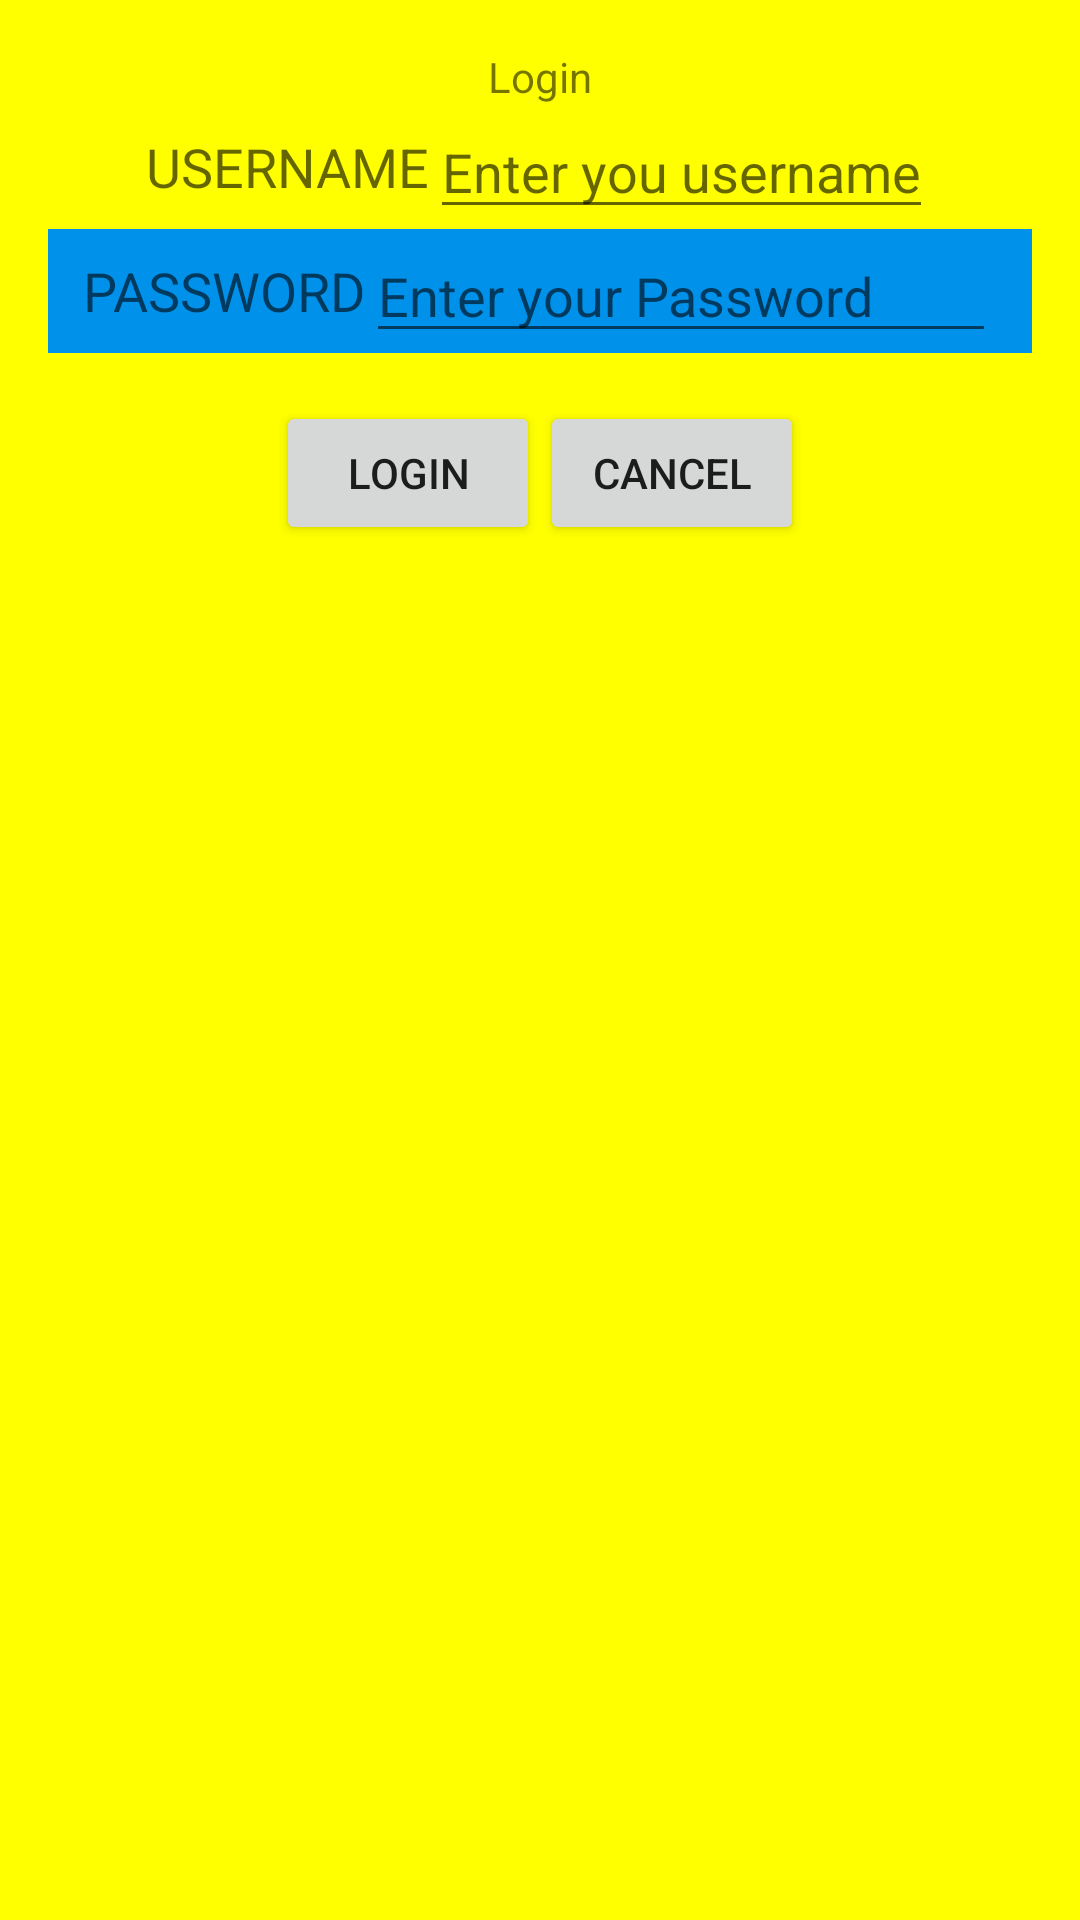

Produce the Android XML layout that renders to this screen, including the resource entries it uses.
<!-- AndroidManifest.xml: application theme Theme.PNCApp -->
<!-- res/layout/activity_linear1.xml -->
<?xml version="1.0" encoding="utf-8"?>
<LinearLayout
    xmlns:android="http://schemas.android.com/apk/res/android"
    android:orientation="vertical"
    android:layout_width="match_parent"
    android:layout_height="match_parent"
    android:padding="16dp"
    android:background="#FFFF00">

    <LinearLayout
        android:orientation="horizontal"
        android:layout_width="match_parent"
        android:layout_height="wrap_content">
        <TextView android:layout_width="fill_parent"
            android:layout_height="wrap_content"
            android:text="Login"
            android:gravity="center"
            />
    </LinearLayout>

    <LinearLayout
        android:orientation="horizontal"
        android:layout_width="match_parent"
        android:layout_height="wrap_content"
        android:gravity="center">

        <TextView
            android:id="@+id/textView"
            android:layout_width="wrap_content"
            android:layout_height="wrap_content"
            android:text="USERNAME"
            android:textAppearance="?android:attr/textAppearanceMedium"/>

        <EditText
            android:id="@+id/edtName"
            android:layout_width="wrap_content"
            android:layout_height="wrap_content"
            android:hint="Enter you username"
            android:inputType="textPersonName"/>

    </LinearLayout>

    <LinearLayout
        android:orientation="horizontal"
        android:layout_width="match_parent"
        android:layout_height="wrap_content"
        android:gravity="center"
        android:background="#0091EA">

        <TextView
            android:id="@+id/textView2"
            android:layout_width="wrap_content"
            android:layout_height="wrap_content"
            android:text="Password"
            android:textAllCaps="true"
            android:textAppearance="?android:attr/textAppearanceMedium"/>

        <EditText
            android:id="@+id/edtPwd"
            android:layout_width="wrap_content"
            android:layout_height="wrap_content"
            android:ems="10"
            android:hint="Enter your Password"
            android:inputType="textPassword"/>

    </LinearLayout>

    <LinearLayout
        android:orientation="horizontal"
        android:layout_width="match_parent"
        android:layout_height="wrap_content"
        android:gravity="center"
        android:padding="16dp">

        <Button
            android:id="@+id/btnLogin"
            android:layout_width="wrap_content"
            android:layout_height="wrap_content"
            android:text="Login"/>

        <Button
            android:id="@+id/btnCancel"
            android:layout_width="wrap_content"
            android:layout_height="wrap_content"
            android:text="Cancel"/>

    </LinearLayout>

</LinearLayout>
<!-- resources referenced by this layout -->
<resources>
  <style name="Theme.PNCApp" parent="Theme.MaterialComponents.DayNight.DarkActionBar">
          
          <item name="colorPrimary">@color/purple_500</item>
          <item name="colorPrimaryVariant">@color/purple_700</item>
          <item name="colorOnPrimary">@color/white</item>
          
          <item name="colorSecondary">@color/teal_200</item>
          <item name="colorSecondaryVariant">@color/teal_700</item>
          <item name="colorOnSecondary">@color/black</item>
          
          <item name="android:statusBarColor">?attr/colorPrimaryVariant</item>
          
      </style>
  <!-- not gathered from this repository: default colours our renderer supplied (Android Studio template values) -->
  <color name="purple_500">#FF6200EE</color>
  <color name="purple_700">#FF3700B3</color>
  <color name="teal_200">#FF03DAC5</color>
  <color name="teal_700">#FF018786</color>
  <color name="black">#FF000000</color>
  <color name="white">#FFFFFFFF</color>
</resources>
